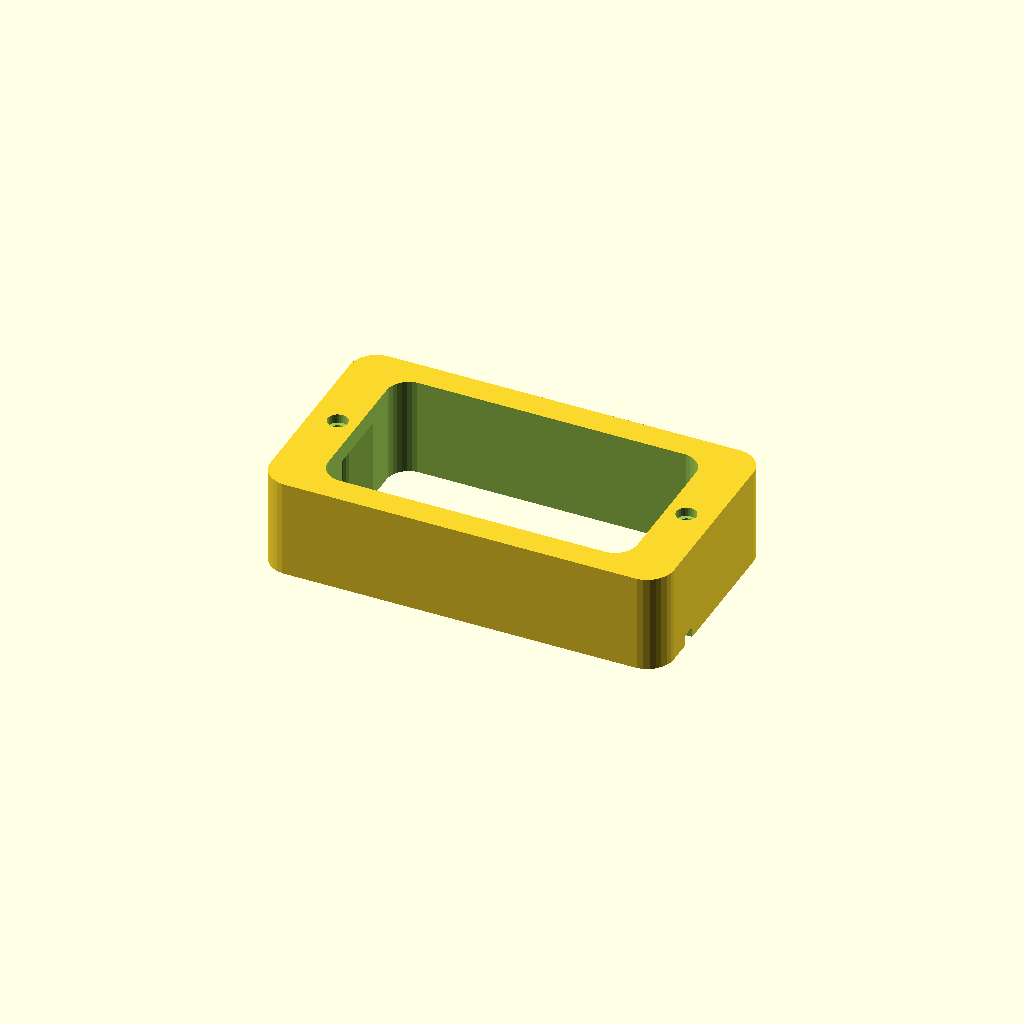
Cell 1: the model at its default parameters.
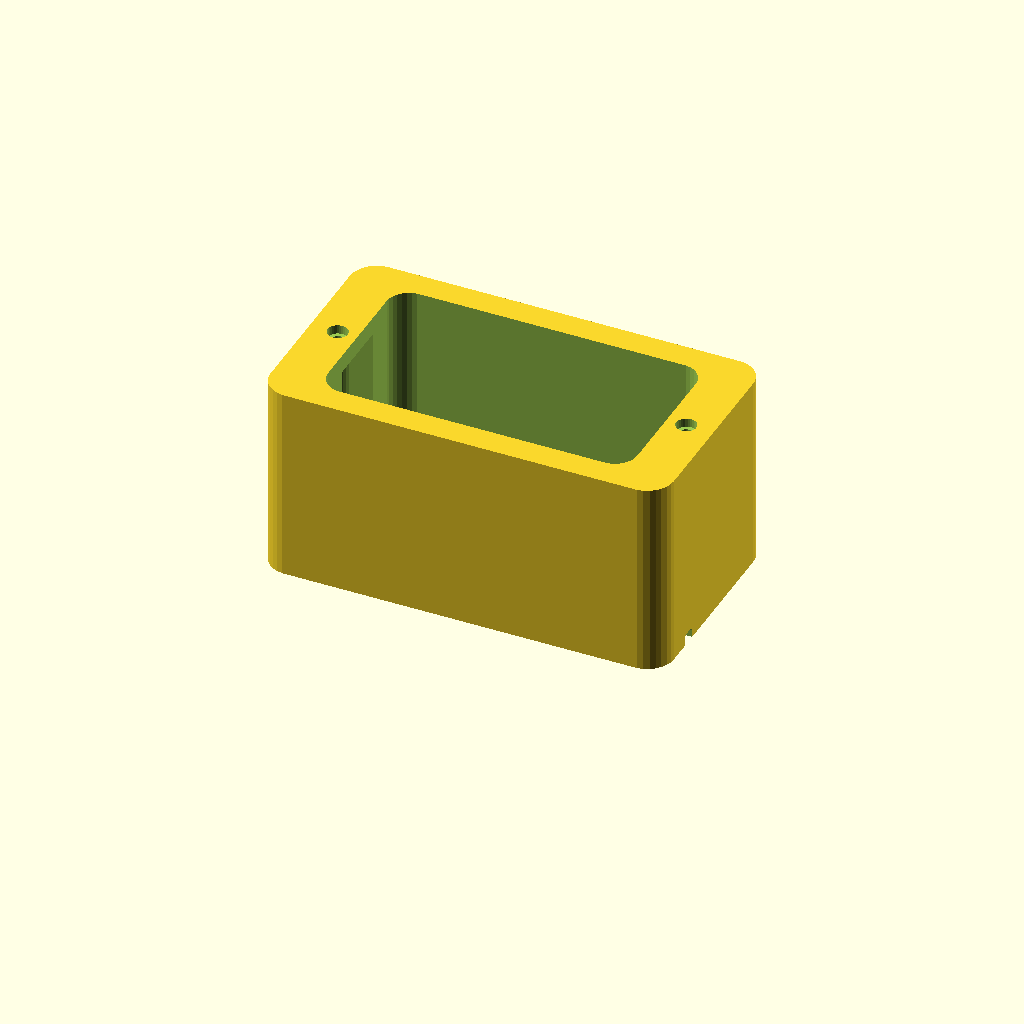
Cell 2 — holder_total_height set to 44, the other parameters unchanged.
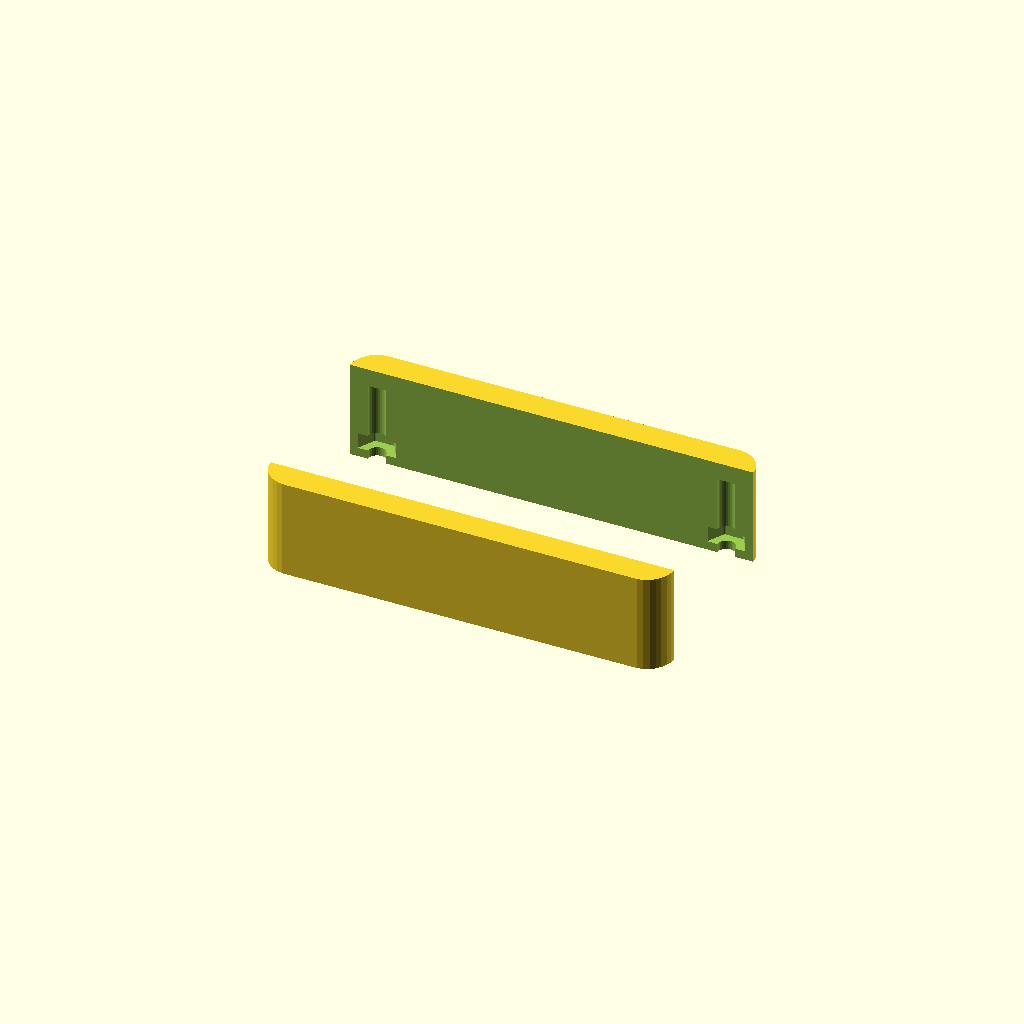
Cell 3: the same model with window_size_x = 138.
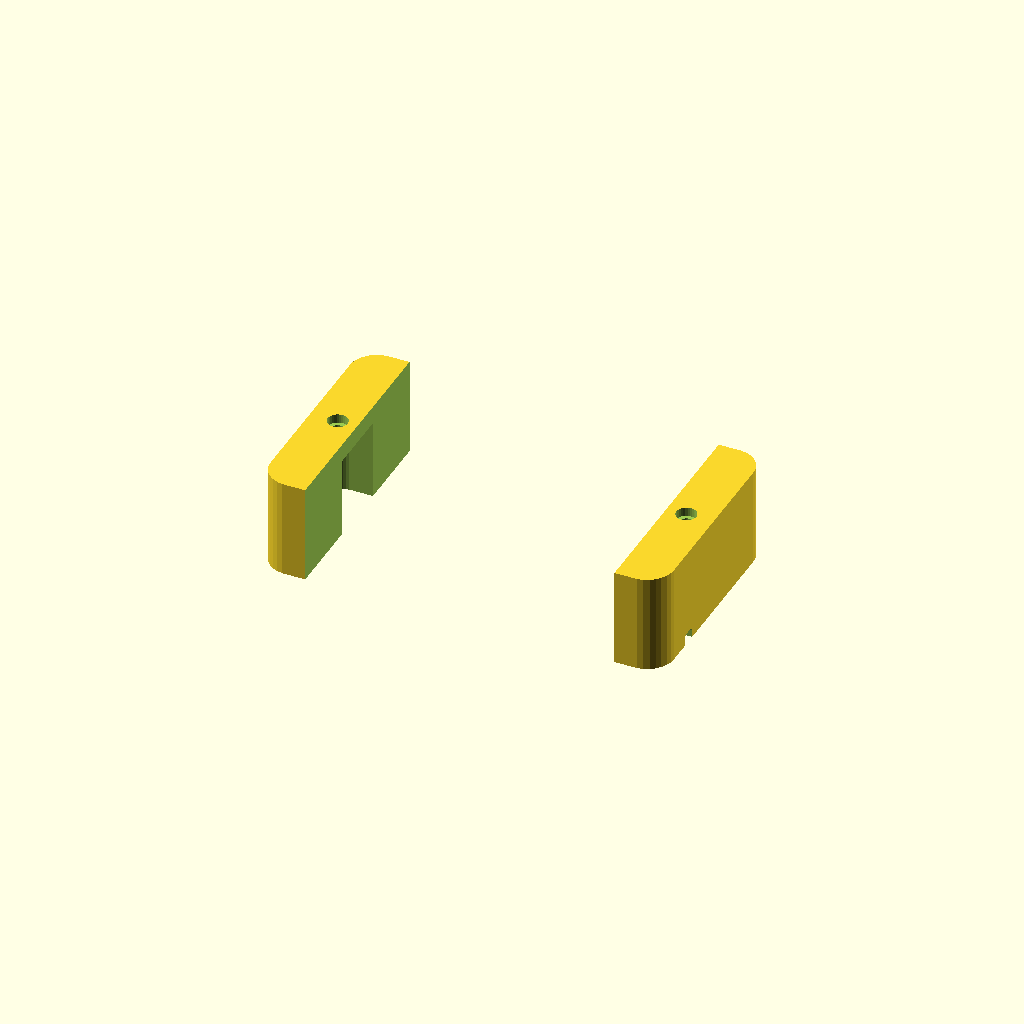
Cell 4: the same model with window_size_y = 76.
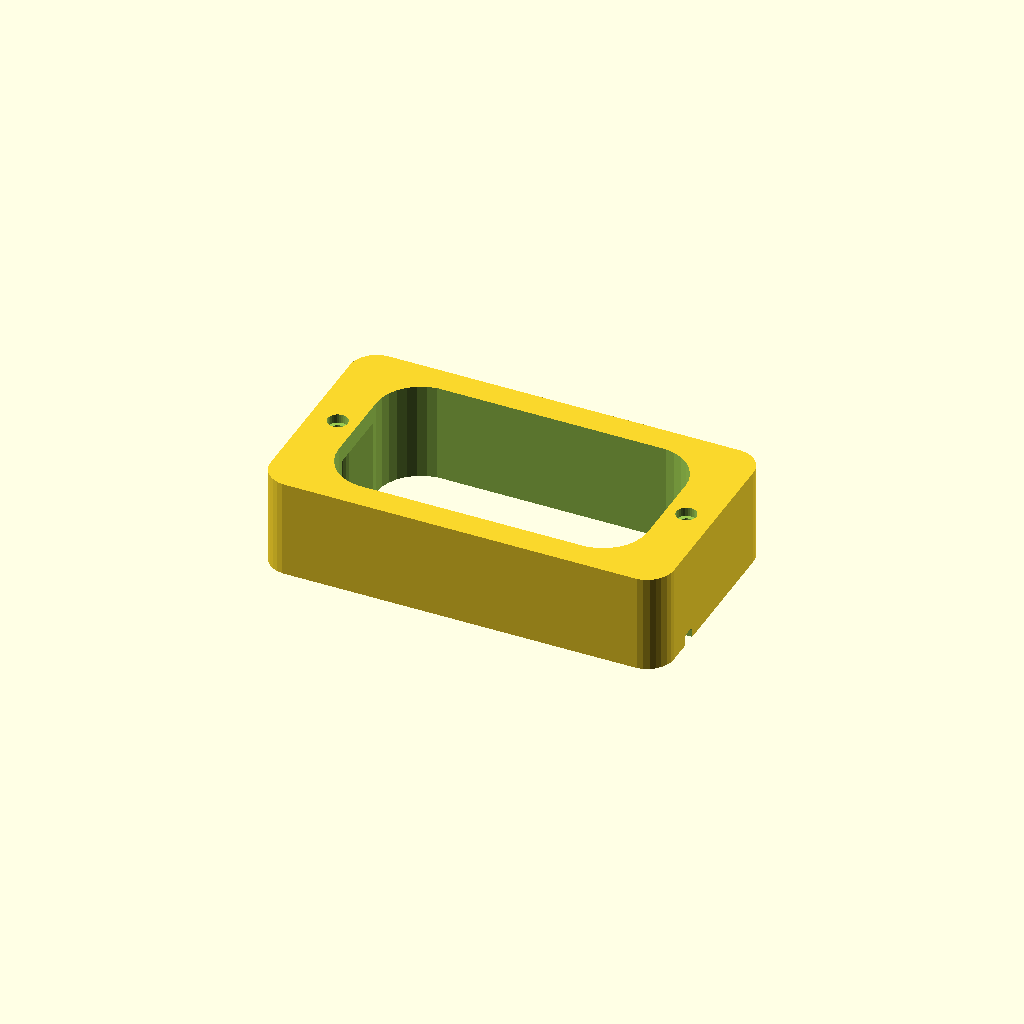
Cell 5: the same model with window_radius = 10.
All cells are drawn from one camera (rotation 55°, 0°, 25°, orthographic, colour scheme Cornfield), so only the parameter changes between them.
The OpenSCAD source (mechanics/pickup_holder.scad):
$fs = 0.2;

holder_total_height = 22;
pickup_screw_dist = 77;
window_size_x = 69;
window_size_y = 38;
window_radius = 5;

flap_span = 85;
flap_size = 15;
flap_radius = 3;

flap_hole_diameter = 2.65;
flap_hole_dist = 79.7 - 1.9;
flap_hole_countersink_diameter = 4.5;
flap_hole_countersink_height = 2;

top_thickness = 4;

outer_size_x = 90;
outer_size_y = 50;

holder_rim_radius = 6;

mounting_hole_depth = 18;
mounting_hole_nut_height = 2;

cable_notch_height = 2.5;
cable_notch_width = 2.5;
cable_notch_radius = 1;
cable_notch_side_offset = -12;

use <lib.scad>;

module mounting_hole_pole() {
    translate([0, 0, -0.1])
    linear_extrude(mounting_hole_depth + 0.1)
    circle(d=4);
}

module mounting_hole_nut() {
    translate([0, 0, mounting_hole_nut_height])
    m4_nut_slot();
}

module mounting_hole() {
    union() {
        mounting_hole_pole();
        mounting_hole_nut();
    }
}

module mounting_holes() {
    off_x = outer_size_x * 0.5 - holder_rim_radius;
    off_y = outer_size_y * 0.5 - holder_rim_radius;

    union() {
        translate([-off_x, -off_y, 0]) mounting_hole();
        translate([ off_x, -off_y, 0]) mounting_hole();
        translate([-off_x,  off_y, 0]) mounting_hole();
        translate([ off_x,  off_y, 0]) mounting_hole();
    }
}

module window() {
    translate([0, 0, -0.1])
    squillinder(
        window_size_x, window_size_y,
        window_radius, holder_total_height + 0.2
    );
}

module hull() {
    squillinder(outer_size_x, outer_size_y, holder_rim_radius, holder_total_height);
}


module flaps_inset() {
    translate([0, 0, -0.1])
    squillinder(
        flap_span,
        flap_size,
        flap_radius,
        holder_total_height - top_thickness + 0.1
    );
}

module flap_hole() {
    union() {
        // the hole itself
        translate([0, 0, -0.1])
        linear_extrude(holder_total_height + 0.2)
        circle(d=flap_hole_diameter);

        // countersink
        translate([0, 0, holder_total_height - flap_hole_countersink_height])
        linear_extrude(flap_hole_countersink_height + 0.1)
        circle(d=flap_hole_countersink_diameter);
    }
}

module cable_notch() {
    translate([window_size_x * 0.5 - 0.1, cable_notch_side_offset, 0])
    rotate([0, 90, 0])
    linear_extrude((outer_size_x - window_size_x) * 0.5 + 0.2)
    minkowski() {
        square(
            [(cable_notch_height - cable_notch_radius) * 2, (cable_notch_width - cable_notch_radius)], center=true);
        circle(r=cable_notch_radius);
    }
}

module flap_holes() {
    translate([-flap_hole_dist * 0.5, 0, 0]) flap_hole();
    translate([ flap_hole_dist * 0.5, 0, 0]) flap_hole();
}

module holder() {
    difference(){
        hull();
        union() {
            window();
            flaps_inset();
            flap_holes();
            mounting_holes();
            cable_notch();
        }
    }
}

module nut_view() {
    // used just for debugging, to see a where the nuts are (horizontal slice)
    difference() {
        holder();

        translate([0, 0, mounting_hole_nut_height + 2])
        linear_extrude(1000)
        square(1000, center=true);
    }
}

module hole_template() {
    difference() {
        squillinder(outer_size_x, outer_size_y, holder_rim_radius, 1.9);
        union() {
            mounting_holes();
            flap_holes();
            window();
        }
    }
}

holder();
// hole_template();
// nut_view();
// mounting_holes();
Parameter table extracted from the source (name, type, default, range or options):
holder_total_height: number, default 22
pickup_screw_dist: number, default 77
window_size_x: number, default 69
window_size_y: number, default 38
window_radius: number, default 5
flap_span: number, default 85
flap_size: number, default 15
flap_radius: number, default 3
flap_hole_diameter: number, default 2.65
flap_hole_countersink_diameter: number, default 4.5
flap_hole_countersink_height: number, default 2
top_thickness: number, default 4
outer_size_x: number, default 90
outer_size_y: number, default 50
holder_rim_radius: number, default 6
mounting_hole_depth: number, default 18
mounting_hole_nut_height: number, default 2
cable_notch_height: number, default 2.5
cable_notch_width: number, default 2.5
cable_notch_radius: number, default 1
cable_notch_side_offset: number, default -12
